Photos from the image-classification dataset "split" in the GitHub repository AntoineMLD/engravedetect-final. Its 51 classes are: arc, balance, carré, cercle, cintre, coupe, coureur, csl, double triangle, e with double accent, e coeur, e courbe, e courbebasse, e oeil, e soleil, eas, epsilon e, figma, fleche, hexagon, isi, losange, diamond triangle square circle, lune, m symbol, washing machine, manette, n encoche, neo, neutron, music note, o courbebasse, oeil a, oeilprofil, omega, ordi, pont, road, s carre, s cercle, s losange, sigma, soleil, tortue, triangle, triangle square, triangle square circle, vcercle, wifi, wifi rectangle, étoile.

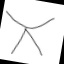
Label: pont

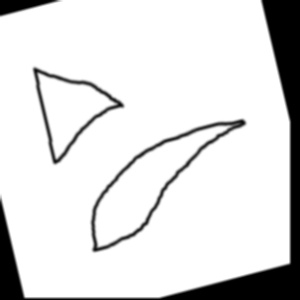
Label: fleche

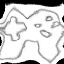
Label: manette

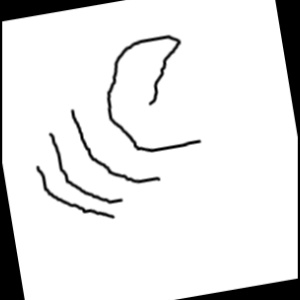
Label: e courbe

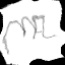
Label: m symbol

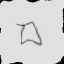
Label: carré
